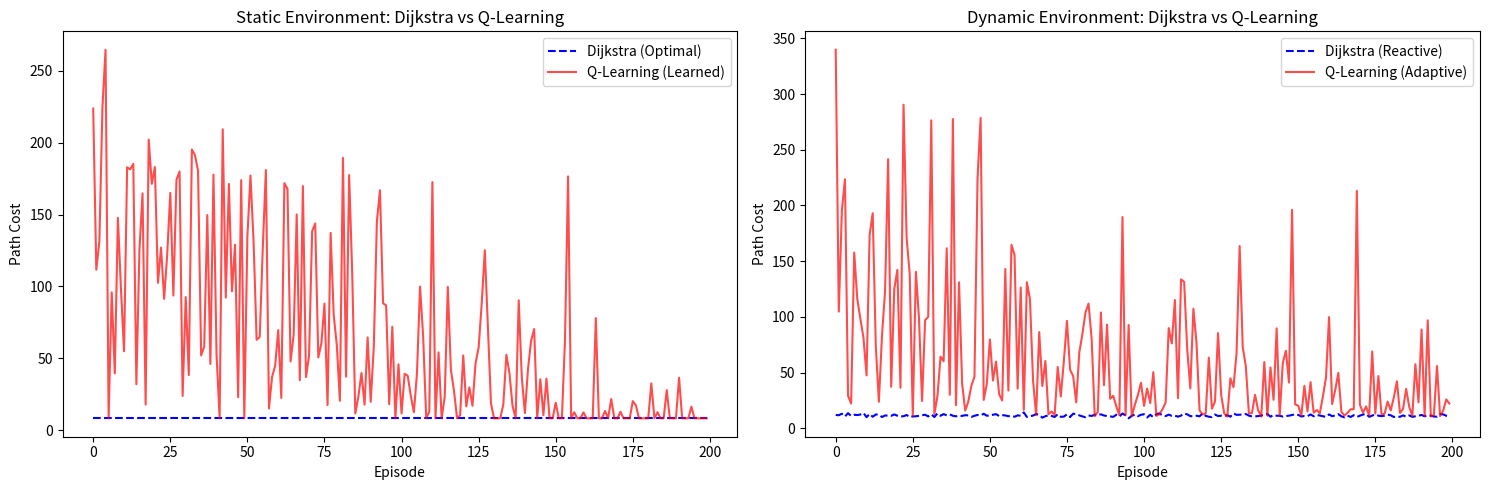

This figure's Python source:
import numpy as np
import networkx as nx
import random
import matplotlib.pyplot as plt

class NetworkEnv:
    """
    Simulates a communication network graph where edges have 
    dynamic costs (latency + packet loss).
    """
    def __init__(self, num_nodes=20, edge_prob=0.2, mode='static'):
        # Create a random Erdős-Rényi graph
        self.graph = nx.erdos_renyi_graph(num_nodes, edge_prob)
        self.mode = mode
        self.time_step = 0
        
        # Initialize edges with weights (latency + loss)
        for u, v in self.graph.edges():
            # Base weight between 1 and 10
            self.graph[u][v]['base_weight'] = random.uniform(1, 10)
            self.graph[u][v]['loss'] = random.uniform(0, 0.1) # 0-10% loss

    def get_edge_cost(self, u, v):
        """Calculates the current cost of an edge."""
        base = self.graph[u][v]['base_weight']
        loss = self.graph[u][v]['loss']
        
        if self.mode == 'static':
            return base + loss
        else:
            # DYNAMIC MODE: Weights fluctuate using a sine wave + noise
            # This simulates periodic network congestion
            fluctuation = np.sin(self.time_step * 0.5) + 1.0 
            noise = random.uniform(0, 2)
            return (base * fluctuation) + (loss * 10) + noise

    def step(self, u, v):
        """Moves the packet from u to v and returns cost."""
        self.time_step += 1
        cost = self. Ast_edge_cost(u, v) if hasattr(self, 'Ast_edge_cost') else self.get_edge_cost(u, v)
        return v, cost

class QLearningAgent:
    def __init__(self, nodes, adj_list, alpha=0.1, gamma=0.9, epsilon=0.2):
        self.nodes = nodes
        self.adj_list = adj_list  # Dictionary of {node: [neighbors]}
        self.alpha = alpha        # Learning rate
        self.gamma = gamma        # Discount factor
        self.epsilon = epsilon    # Exploration rate
        
        # Q-Table: Rows = Current Node, Columns = Next Node
        self.q_table = np.zeros((len(nodes), len(nodes)))

    def choose_action(self, u):
        """Epsilon-greedy policy."""
        if random.uniform(0, 1) < self.epsilon:
            # Explore: pick a random neighbor
            return random.choice(self.adj_list[u])
        else:
            # Exploit: pick neighbor with highest Q-value
            neighbors = self.adj_list[u]
            qs = self.q_table[u, neighbors]
            return neighbors[np.argmax(qs)]

    def update(self, u, v, reward, next_node_neighbors):
        """Bellman Equation Update."""
        # Reward is negative cost (since we want to minimize cost)
        max_future_q = np.max(self.q_table[v, next_node_neighbors]) if next_node_neighbors else 0
        
        # Standard Q-learning update rule
        self.q_table[u, v] += self.alpha * (reward + self.gamma * max_future_q - self.q_table[u, v])

def run_simulation(mode='static', episodes=100):
    env = NetworkEnv(num_nodes=25, edge_prob=0.25, mode=mode)
    nodes = list(env.graph.nodes())
    adj_list = {n: list(env.graph.neighbors(n)) for n in nodes}
    
    # Initialize Agent
    agent = QLearningAgent(nodes, adj_list)
    
    dijkstra_costs = []
    rl_costs = []
    convergence_history = []

    source = 0
    target = len(nodes) - 1

    for ep in range(episodes):
        # --- 1. Dijkstra's Path Cost (The Baseline) ---
        # We must update weights for Dijkstra every time to reflect dynamic changes
        temp_graph = env.graph.copy()
        for u, v in temp_graph.edges():
            temp_graph[u][v]['current_cost'] = env.get_edge_cost(u, v)
        
        try:
            path_d = nx.dijkstra_path(temp_graph, source, target, weight='current_cost')
            cost_d = sum(temp_graph[path_d[i]][path_d[i+1]]['current_cost'] for i in range(len(path_d)-1))
            dijkstra_costs.append(cost_d)
        except nx.NetworkXNoPath:
            dijkstra_costs.append(float('inf'))

        # --- 2. Q-Learning Agent Path Cost ---
        current_node = source
        path_rl = [source]
        total_rl_cost = 0
        steps = 0
        
        while current_node != target and steps < 50: # Prevent infinite loops in bad policies
            neighbors = adj_list[current_node]
            next_node = agent.choose_action(current_node)
            
            cost = env.get_edge_cost(current_node, next_node)
            reward = -cost  # Minimizing cost is maximizing negative cost
            
            # Update Q-Table
            agent.update(current_node, next_node, reward, adj_list[next_node])
            
            total_rl_cost += cost
            current_node = next_node
            path_rl.append(current_node)
            steps += 1
            
        rl_costs.append(total_rl_cost)
        convergence_history.append(np.mean(rl_costs[-20:])) # Moving average

    return dijkstra_costs, rl_costs, convergence_history

# ==========================================
# EXECUTION AND VISUALIZATION
# ==========================================

print("Running Static Simulation...")
d_static, r_static, conv_static = run_simulation(mode='static', episodes=200)

print("Running Dynamic Simulation (The Graduate Twist)...")
d_dynamic, r_dynamic, conv_dynamic = run_simulation(mode='dynamic', episodes=200)

# Plotting
fig, axes = plt.subplots(1, 2, figsize=(15, 5))

# Plot 1: Static Comparison
axes[0].plot(d_static, label='Dijkstra (Optimal)', color='blue', linestyle='--')
axes[0].plot(r_static, label='Q-Learning (Learned)', color='red', alpha=0.7)
axes[0].set_title("Static Environment: Dijkstra vs Q-Learning")
axes[0].set_xlabel("Episode")
axes[0].set_ylabel("Path Cost")
axes[0].legend()

# Plot 2: Dynamic Comparison
axes[1].plot(d_dynamic, label='Dijkstra (Reactive)', color='blue', linestyle='--')
axes[1].plot(r_dynamic, label='Q-Learning (Adaptive)', color='red', alpha=0.7)
axes[1].set_title("Dynamic Environment: Dijkstra vs Q-Learning")
axes[1].set_xlabel("Episode")
axes[1].set_ylabel("Path Cost")
axes[1].legend()

plt.tight_layout()
plt.show()
